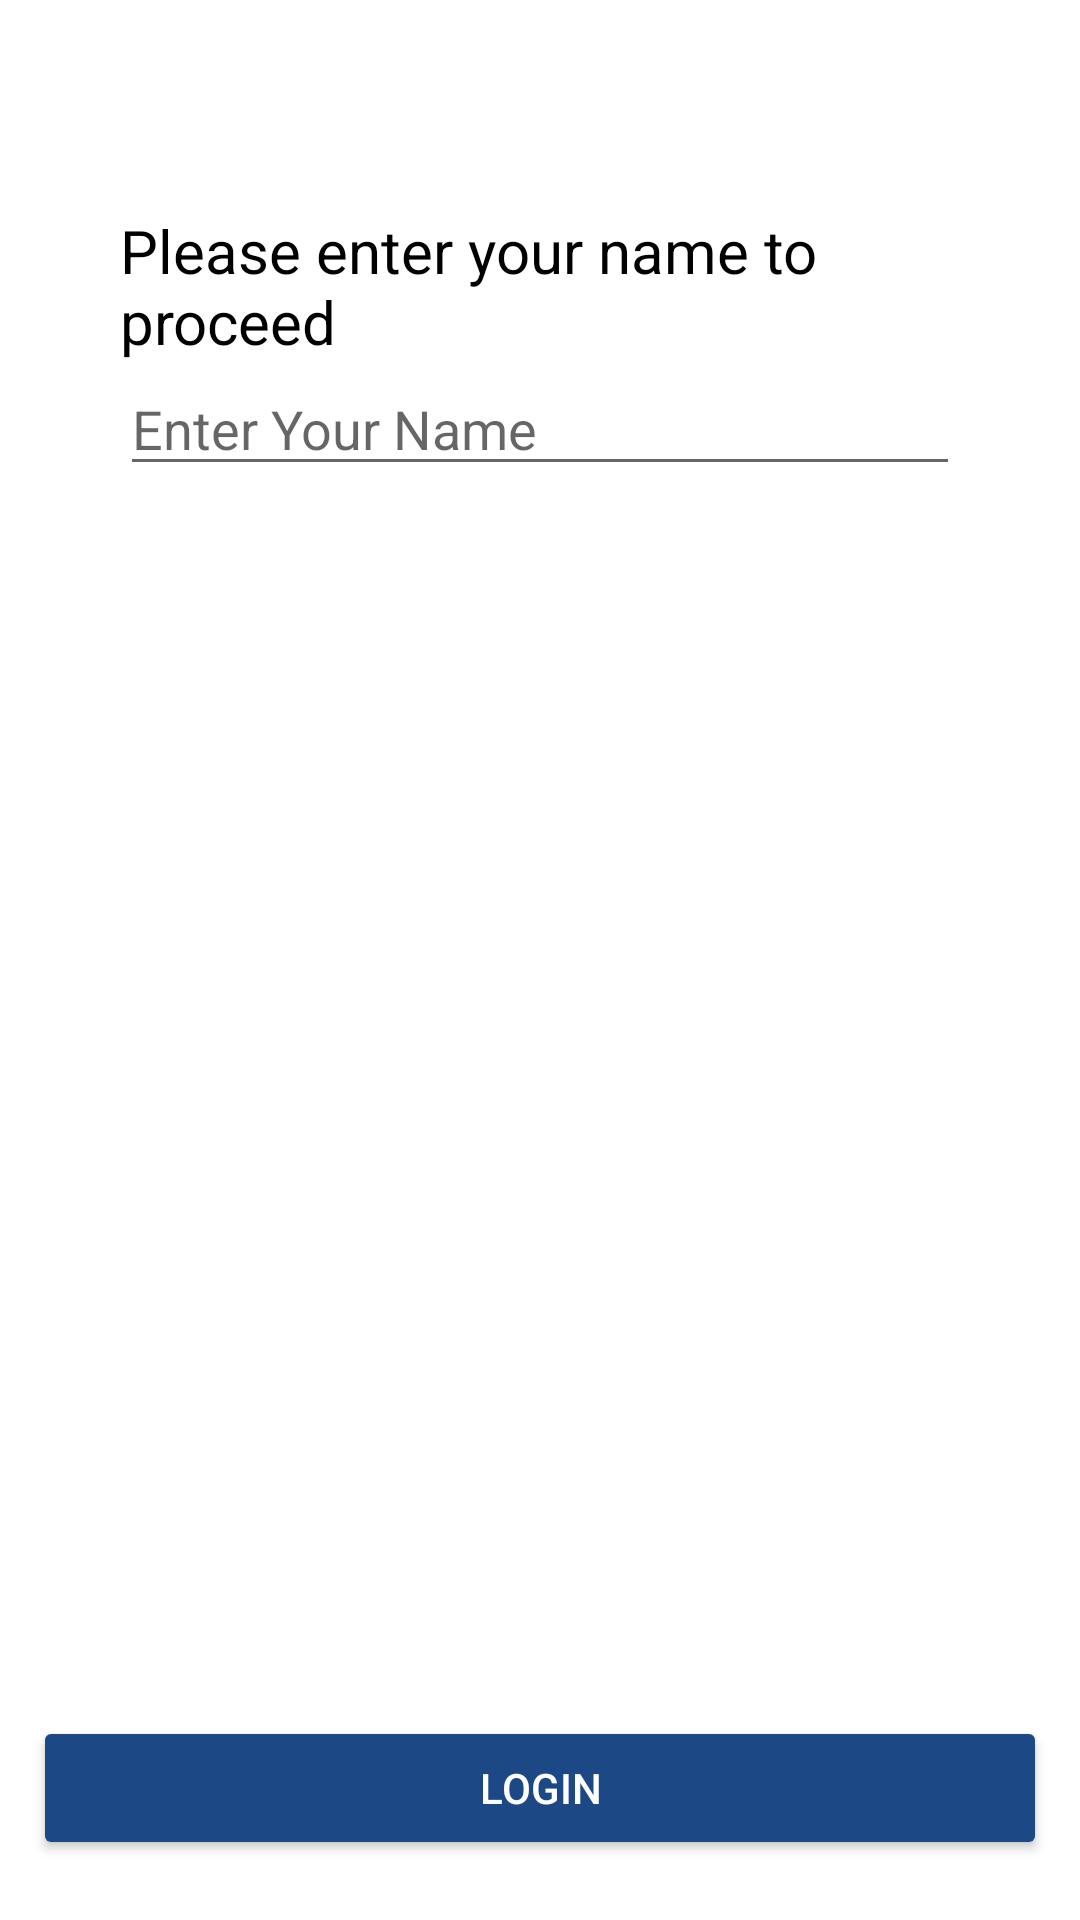

Layout XML and referenced resources for this Android screen:
<!-- AndroidManifest.xml: application theme AppTheme -->
<!-- res/layout/activity_sign_up.xml -->
<?xml version="1.0" encoding="utf-8"?>
<RelativeLayout xmlns:android="http://schemas.android.com/apk/res/android"
    xmlns:tools="http://schemas.android.com/tools"
    android:layout_width="match_parent"
    android:layout_height="match_parent"
    xmlns:app="http://schemas.android.com/apk/res-auto"
    tools:context=".Activity.Login.SignUp"
    android:background="#FFFFFF">

    <TextView
        android:id="@+id/signUpMessage"
        android:layout_width="266dp"
        android:layout_height="wrap_content"
        android:layout_alignParentStart="true"
        android:layout_alignParentTop="true"
        android:layout_marginStart="40dp"
        android:layout_marginTop="70dp"
        android:text="@string/please_enter_your_name_to_proceed"
        android:textColor="#000000"
        android:textSize="@dimen/h4_text_size" />

    <EditText
        android:id="@+id/name"
        android:layout_width="match_parent"
        android:layout_height="wrap_content"
        android:layout_below="@+id/signUpMessage"
        android:layout_alignStart="@+id/signUpMessage"
        android:layout_marginEnd="40dp"
        android:hint="@string/enter_your_name" />

    <Button
        android:id="@+id/signUpBtn"
        android:layout_width="338dp"
        android:layout_height="wrap_content"
        android:layout_alignParentBottom="true"
        android:layout_centerHorizontal="true"
        android:layout_marginBottom="20dp"
        android:backgroundTint="@color/colorPrimaryDark"
        android:enabled="true"
        android:onClick="signUp"
        android:text="@string/login"
        android:textColor="#ffffff"
        app:cornerRadius="10dp" />

</RelativeLayout>
<!-- resources referenced by this layout -->
<resources>
  <color name="colorPrimaryDark">#1c4885</color>
  <dimen name="h4_text_size">20sp</dimen>
  <string name="enter_your_name">Enter Your Name</string>
  <string name="login">Login</string>
  <string name="please_enter_your_name_to_proceed">Please enter your name to proceed</string>
  <style name="AppTheme" parent="Theme.MaterialComponents.Light.NoActionBar">
          
          <item name="colorPrimary">@color/colorPrimary</item>
          <item name="colorPrimaryDark">@color/colorPrimaryDark</item>
          <item name="colorAccent">@color/colorAccent</item>
      </style>
  <color name="colorPrimary">#EBEFF2</color>
  <color name="colorAccent">#1c4885</color>
</resources>
